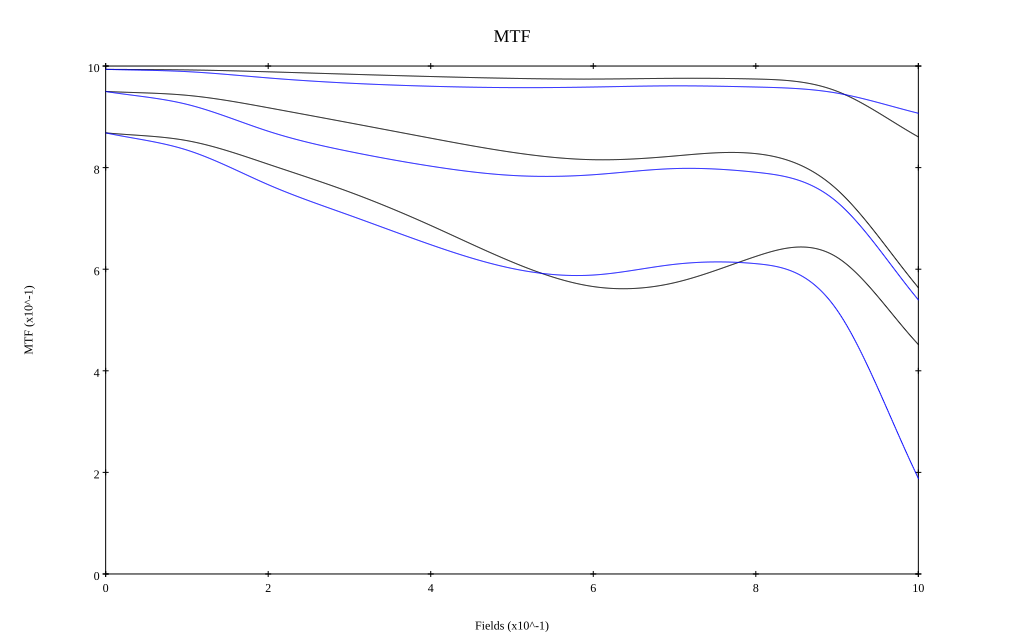

The file beside this chart, header and first rows:
, 0, 0.1, 0.2, 0.3, 0.4, 0.5, 0.6, 0.7, 0.8, 0.9, 1
10 sag, 0.993, 0.992, 0.989, 0.984, 0.979, 0.976, 0.974, 0.976, 0.974, 0.95, 0.86
10 tan, 0.993, 0.989, 0.977, 0.966, 0.96, 0.957, 0.959, 0.961, 0.959, 0.947, 0.907
30 sag, 0.95, 0.942, 0.918, 0.888, 0.858, 0.83, 0.816, 0.823, 0.828, 0.757, 0.564
30 tan, 0.95, 0.925, 0.872, 0.832, 0.803, 0.785, 0.786, 0.798, 0.791, 0.732, 0.54
50 sag, 0.868, 0.853, 0.807, 0.752, 0.686, 0.614, 0.566, 0.573, 0.625, 0.623, 0.452
50 tan, 0.868, 0.835, 0.766, 0.706, 0.648, 0.602, 0.589, 0.61, 0.611, 0.519, 0.188
